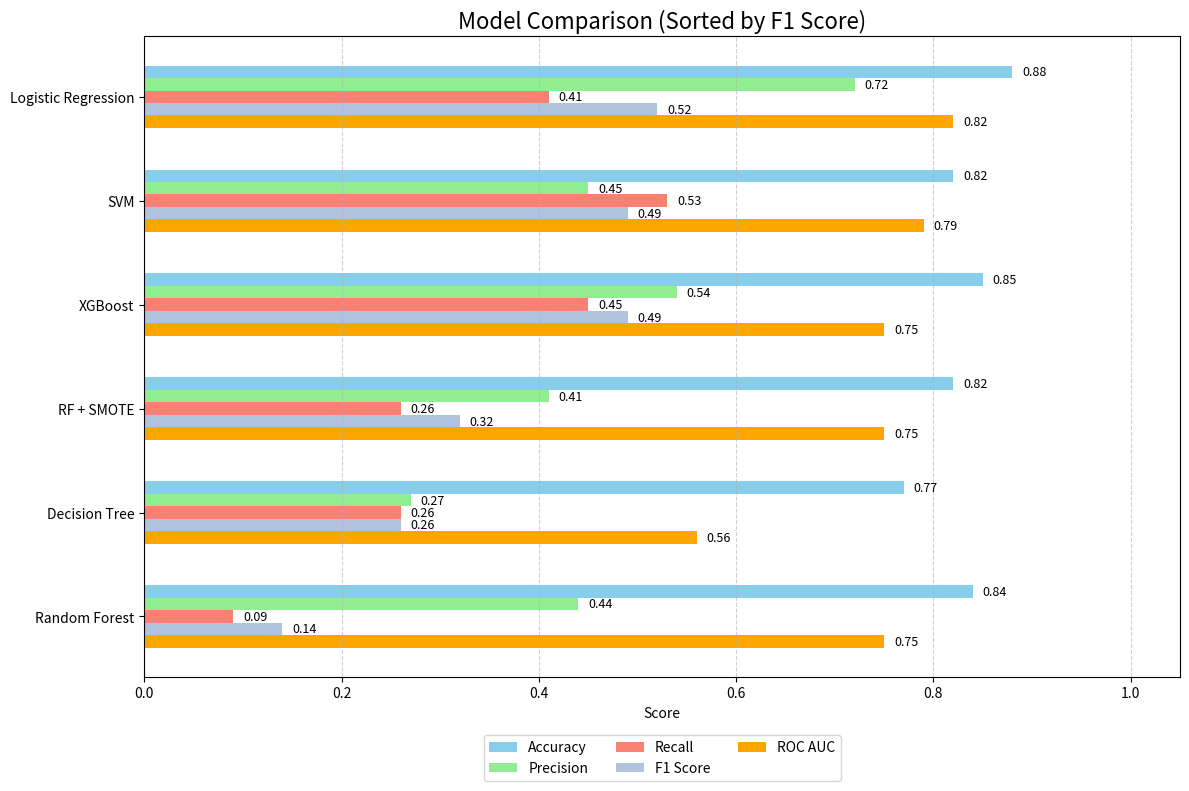

The script that saved this image:
import matplotlib.pyplot as plt
import numpy as np

models = ['Logistic Regression', 'Decision Tree', 'SVM', 'Random Forest', 'RF + SMOTE', 'XGBoost']
accuracy = [0.88, 0.77, 0.82, 0.84, 0.82, 0.85]
precision = [0.72, 0.27, 0.45, 0.44, 0.41, 0.54]
recall = [0.41, 0.26, 0.53, 0.09, 0.26, 0.45]
f1_score = [0.52, 0.26, 0.49, 0.14, 0.32, 0.49]
roc_auc = [0.82, 0.56, 0.79, 0.75, 0.75, 0.75]

data = list(zip(models, accuracy, precision, recall, f1_score, roc_auc))
sorted_data = sorted(data, key=lambda x: x[4], reverse=True)

models_sorted, accuracy, precision, recall, f1_score, roc_auc = zip(*sorted_data)
metrics = [accuracy, precision, recall, f1_score, roc_auc]
metric_labels = ['Accuracy', 'Precision', 'Recall', 'F1 Score', 'ROC AUC']
colors = ['skyblue', 'lightgreen', 'salmon', 'lightsteelblue', 'orange']

fig, ax = plt.subplots(figsize=(12, 8))
bar_height = 0.12
y = np.arange(len(models_sorted))

for i, (metric, color) in enumerate(zip(metrics, colors)):
    bars = ax.barh(y + i * bar_height, metric, bar_height, label=metric_labels[i], color=color)
    for bar in bars:
        width = bar.get_width()
        ax.text(width + 0.01, bar.get_y() + bar.get_height()/2, f'{width:.2f}', va='center', fontsize=9)

ax.set_yticks(y + 2 * bar_height)
ax.set_yticklabels(models_sorted)
ax.set_xlabel('Score')
ax.set_xlim(0, 1.05)
ax.set_title('Model Comparison (Sorted by F1 Score)', fontsize=16)
ax.invert_yaxis()
ax.grid(True, axis='x', linestyle='--', alpha=0.6)
ax.legend(loc='upper center', bbox_to_anchor=(0.5, -0.08), ncol=3, fontsize=10)

plt.tight_layout()
plt.show()
